Run: headless pygame with SDL's dummy video driver; simulated clock (each Clock.tick advances the game by its frame time, no real sleeping); random seed 0; keys injected as events and as key.get_pressed() state; mouse plan: one left click at the window centre at the start of phase 2, then a move to the lower-right quarter at the start of phase 3.
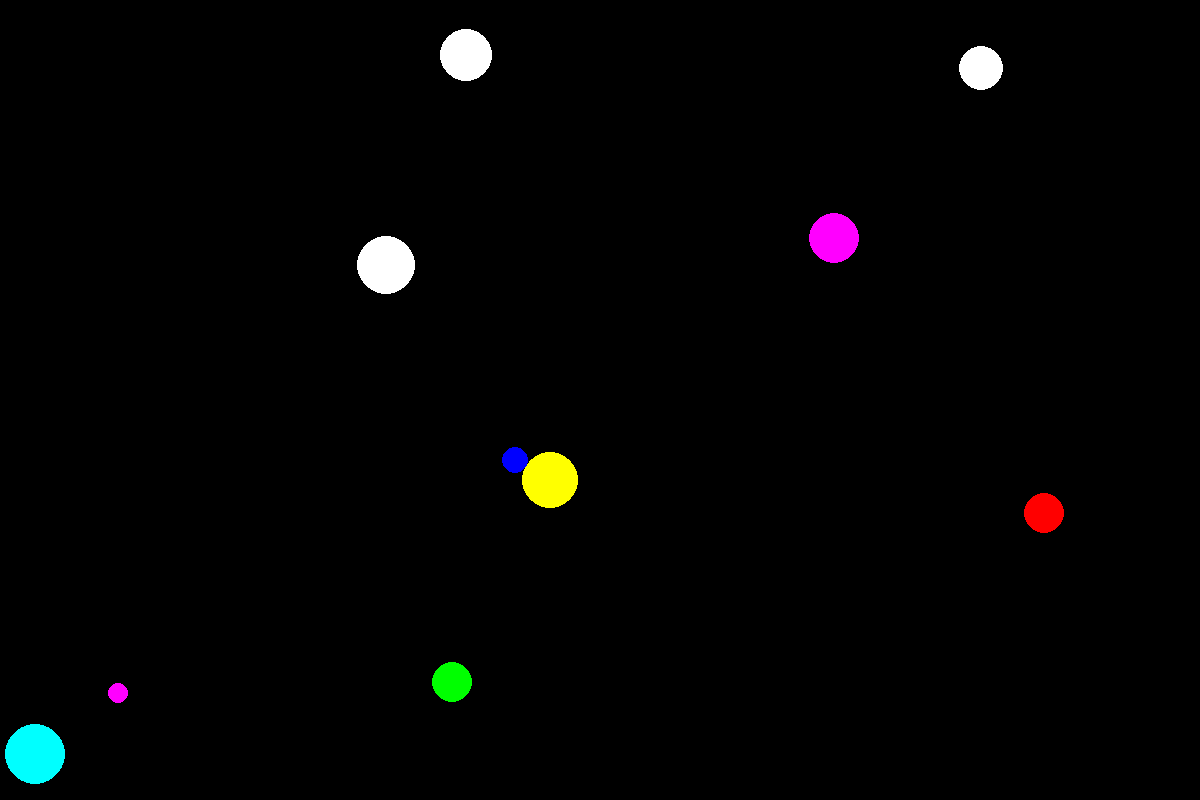
Frame 1 of 4 · flips 1–60 · no input
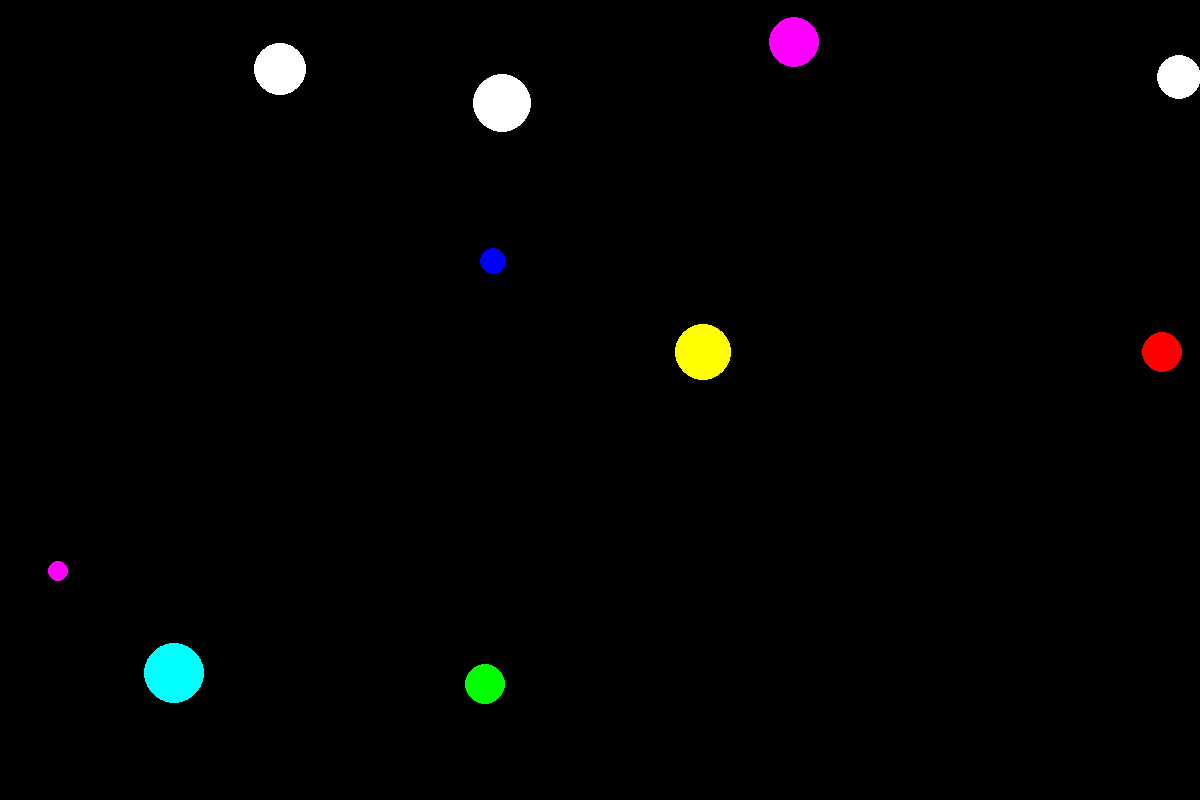
Frame 2 of 4 · flips 61–180 · clicked the window centre · tapped SPACE, RETURN · held RIGHT (→), D
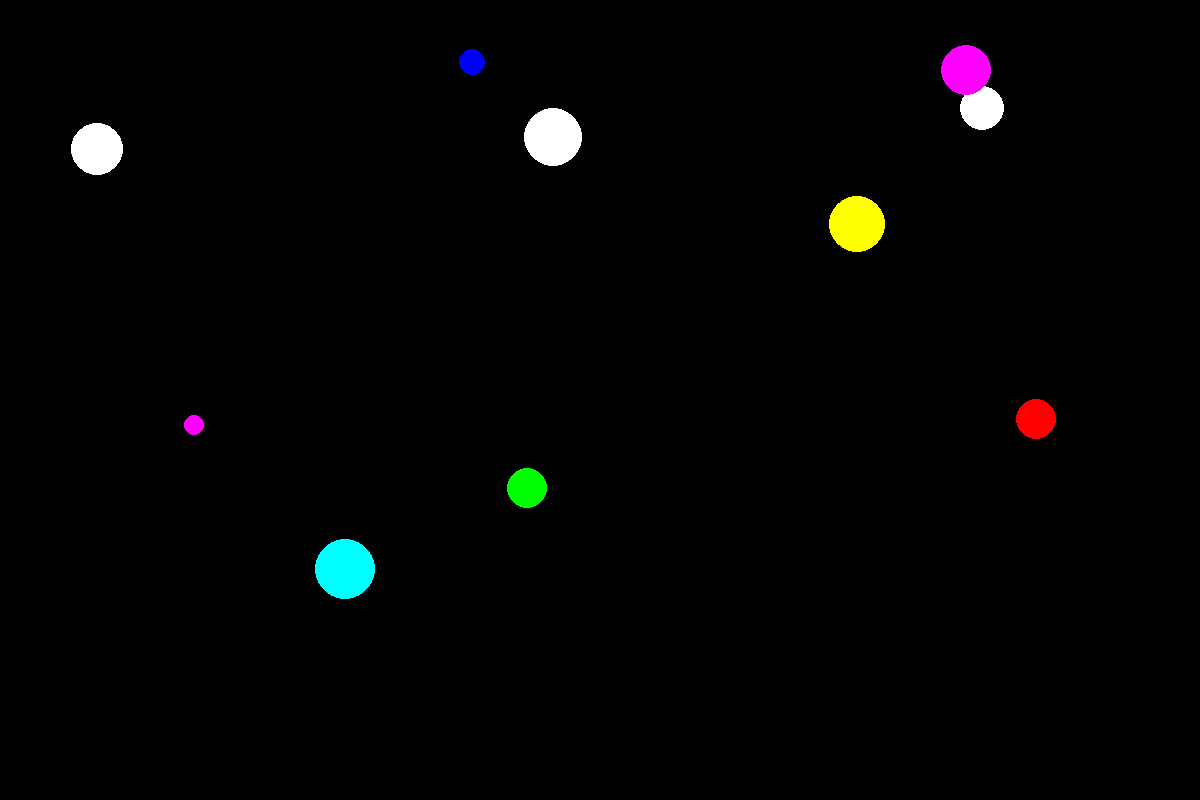
Frame 3 of 4 · flips 181–300 · moved the mouse to the lower-right quarter · held DOWN (↓), S
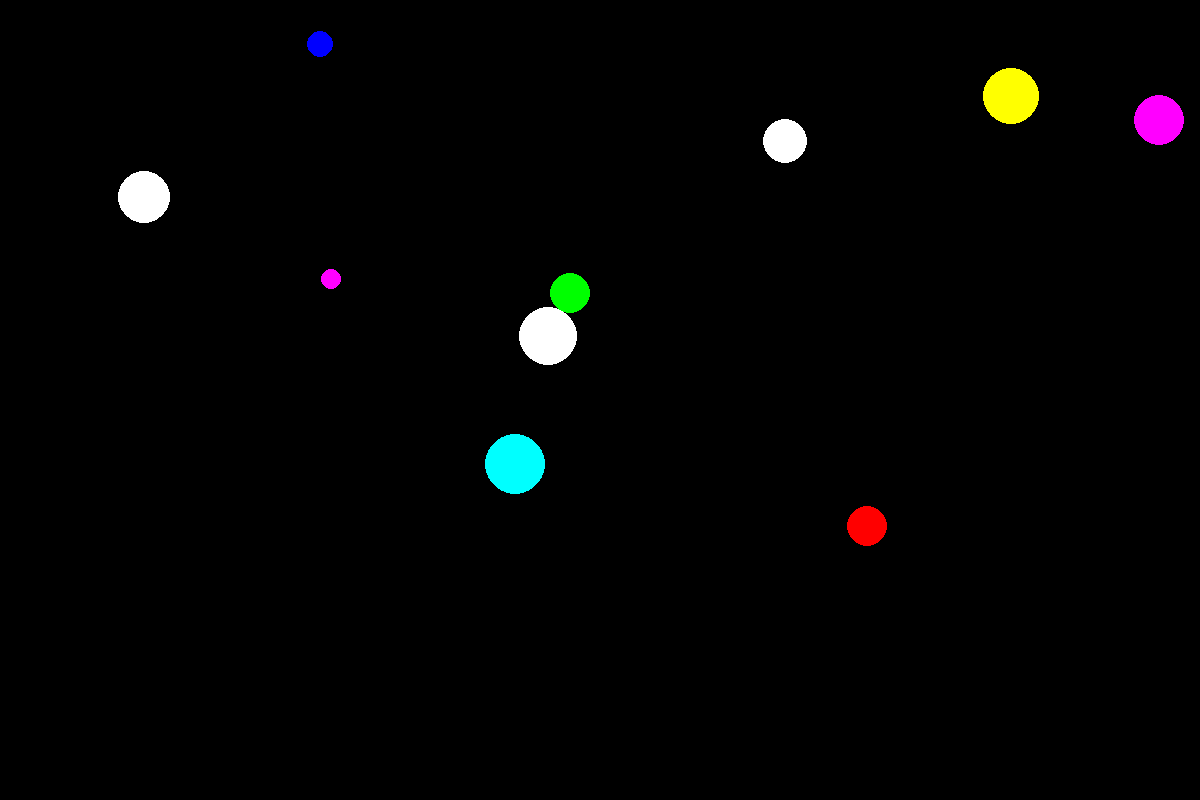
Frame 4 of 4 · flips 301–420 · held LEFT (←), A, UP (↑), W

The pygame program that drew these frames:

import pygame
from pygame.draw import *
from random import randint, choice, random
import math
pygame.init()


FPS = 60
WIDTH = 1200
HEIGHT = 800
score = 0
screen = pygame.display.set_mode((WIDTH, HEIGHT))

WHITE = (255, 255, 255)
RED = (255, 0, 0)
BLUE = (0, 0, 255)
YELLOW = (255, 255, 0)
GREEN = (0, 255, 0)
MAGENTA = (255, 0, 255)
CYAN = (0, 255, 255)
BLACK = (0, 0, 0)
COLORS = [RED, BLUE, YELLOW, GREEN, MAGENTA, CYAN, WHITE]


class Ball:
    '''
    Создание класса мяча
    '''
    def __init__(self):
        self.new_ball()
    
    def new_ball(self):
        '''
        Задает параметры мяча.
        '''
        self.color = choice(COLORS)
        self.r = randint(10, 30)
        self.x = randint(self.r, WIDTH-self.r)
        self.y = randint(self.r, HEIGHT-self.r)
        self.v = 100
        self.angle = random() * 2 * math.pi
        self.v_x = self.v * math.sin(self.angle)
        self.v_y = self.v * math.cos(self.angle)

    def Clicked(self, event):
        '''
        Начисление очков за попадание в шарик.
        '''
        global score
        # Проверка условия попадания в мяч.
        if (event.pos[0]-self.x)**2 + (event.pos[1]-self.y)**2 <= self.r**2:
            score += 1
            self.new_ball()

    def move(self):
        '''
        Отрисовка и движение мяча. Проверка условия невылета мяча за пределы поля.
        '''
        # Изменение угла при достижении правой границы.
        if self.x > WIDTH-self.r:
            self.angle = (random() + 1) * math.pi
        # Изменение угла при достижении левой границы.
        elif self.x < self.r:
            self.angle = random() * math.pi
        # Изменение угла при достижении нижней границы.
        if self.y > HEIGHT-self.r:
            self.angle = (random() + 1.5) * math.pi
        # Изменение угла при достижении верхней границы.
        elif self.y < self.r:
            self.angle = (random() + 0.5) * math.pi
        # Новые параметры для скорости и координат мяча.
        self.v_x = self.v * math.sin(self.angle)
        self.v_y = self.v * math.cos(self.angle) * (-1)
        self.x += self.v_x / FPS
        self.y += self.v_y / FPS
        # Отрисовка  мяча.
        circle(screen, self.color, (int(self.x), int(self.y)), self.r)

# Создаем первую партию из 10 двигающихся мячей из класса Ball.
balls = [Ball() for i in range(10)]
pygame.display.update()
clock = pygame.time.Clock()
finished = False

# Основной цикл программы
while not finished:
    clock.tick(FPS)
    for event in pygame.event.get():
        # Проверяем выход из программы.
        if event.type == pygame.QUIT:
            finished = True
        # Проверяем попадание по шарику.   
        elif event.type == pygame.MOUSEBUTTONDOWN:
            for ball in balls:
                ball.Clicked(event)
    # Дальнейшее движение новых шариков.
    for ball in balls:
        ball.move()
    pygame.display.update()
    screen.fill(BLACK)
print('ВАШ РЕЗУЛЬТАТ', score)
pygame.quit()
